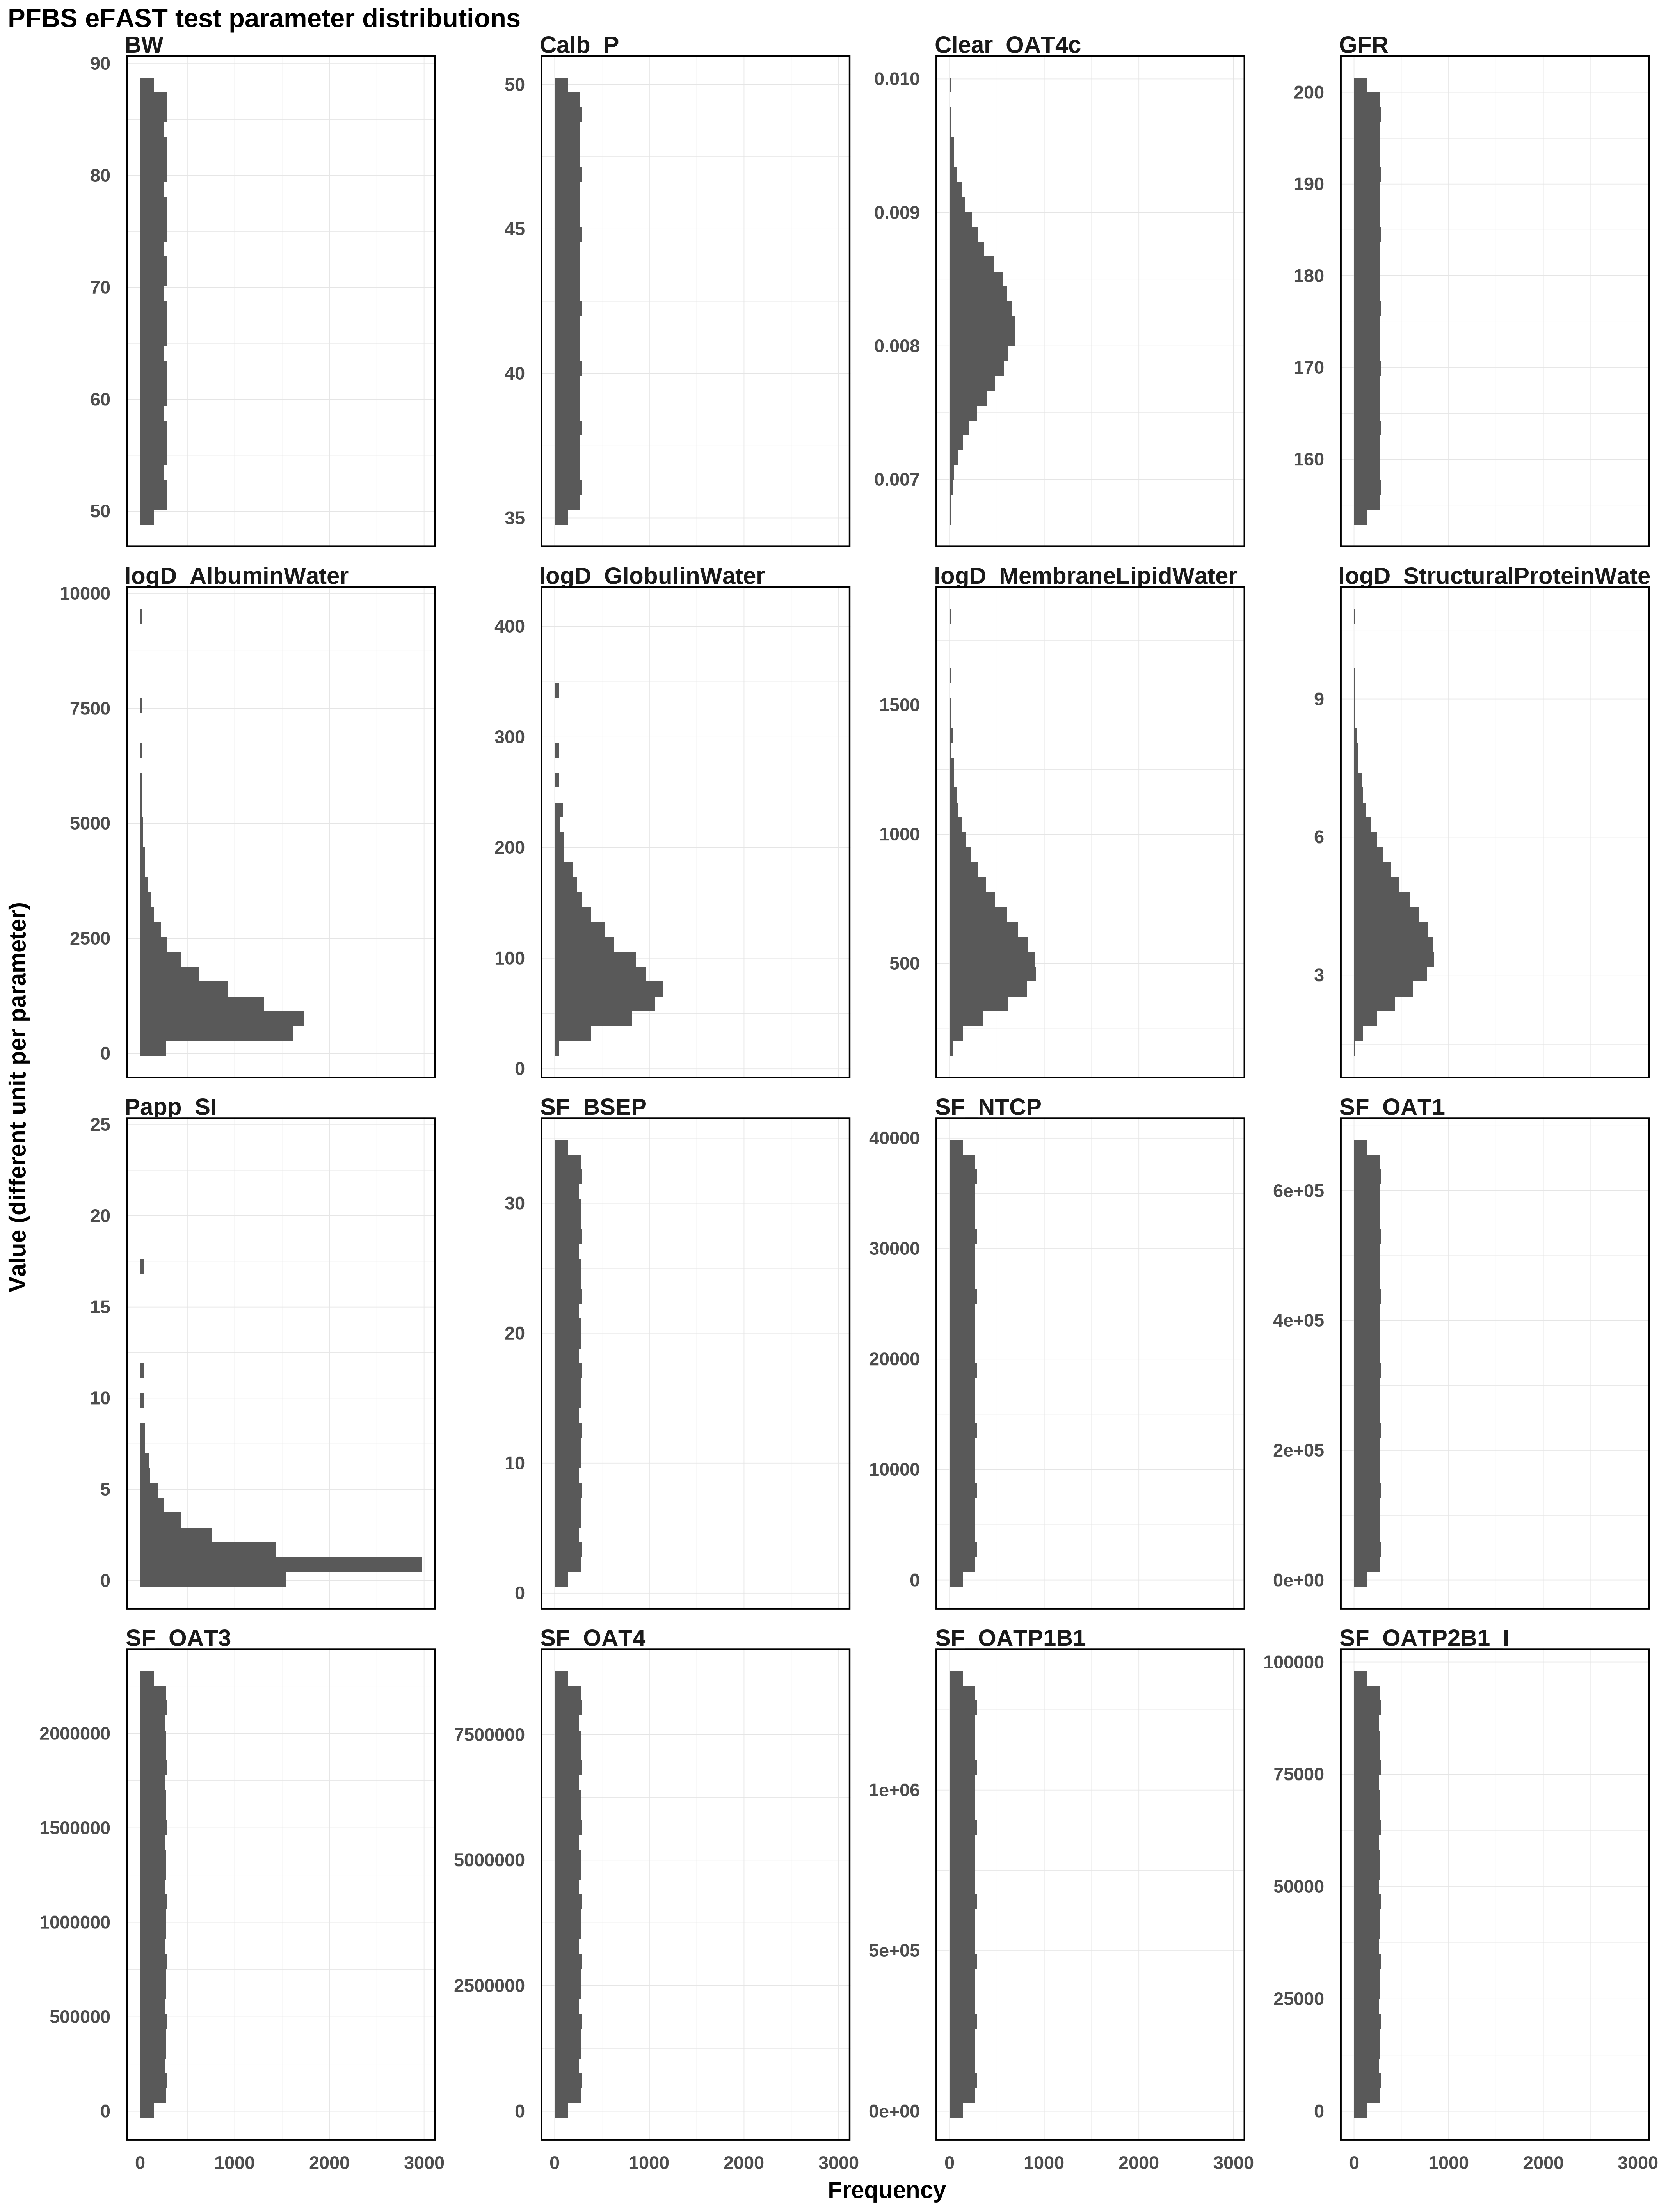

Source data for this figure (header and first rows):
Clear_OAT4c, logD_AlbuminWater, logD_GlobulinWater, logD_MembraneLipidWater, logD_StructuralProteinWater, Papp_SI, SF_BSEP, SF_NTCP, SF_OAT1, SF_OAT3, SF_OAT4, SF_OATP1B1, SF_OATP2B1_I, BW, GFR, Calb_P
0.008176, 1002, 86.49, 561.2, 3.896, 1.084, 17.68, 19616, 333976, 1147680, 4317461, 675022, 48258, 68.77, 177.2, 42.5
0.008531, 1010, 87.36, 567.7, 3.948, 1.14, 18.48, 20713, 336642, 1166006, 4420873, 696579, 50185, 69.7, 178.5, 42.56
0.009635, 1017, 88.25, 574.3, 4.001, 1.198, 19.27, 21809, 339309, 1184332, 4524285, 718137, 52111, 70.62, 179.9, 42.62
0.008548, 1024, 89.14, 581, 4.054, 1.26, 20.07, 22905, 341975, 1202658, 4627697, 739694, 54037, 71.55, 181.2, 42.68
0.008189, 1032, 90.04, 587.8, 4.109, 1.326, 20.87, 24001, 344642, 1220985, 4731110, 761252, 55964, 72.48, 182.5, 42.74
0.007852, 1039, 90.96, 594.7, 4.164, 1.396, 21.67, 25098, 347308, 1239311, 4834522, 782810, 57890, 73.41, 183.8, 42.8
0.00712, 1047, 91.89, 601.7, 4.221, 1.47, 22.47, 26194, 349975, 1257637, 4937934, 804367, 59817, 74.34, 185.1, 42.86
0.007804, 1055, 92.82, 608.8, 4.279, 1.55, 23.27, 27290, 352641, 1275963, 5041346, 825925, 61743, 75.26, 186.5, 42.92
0.00815, 1062, 93.77, 616.1, 4.339, 1.635, 24.07, 28386, 355308, 1294289, 5144759, 847482, 63670, 76.19, 187.8, 42.98
0.008498, 1070, 94.74, 623.5, 4.4, 1.728, 24.87, 29483, 357974, 1312616, 5248171, 869040, 65596, 77.12, 189.1, 43.04
0.009264, 1078, 95.71, 631, 4.463, 1.828, 25.66, 30579, 360641, 1330942, 5351583, 890597, 67523, 78.05, 190.4, 43.1
0.008584, 1086, 96.7, 638.8, 4.528, 1.938, 26.46, 31675, 363307, 1349268, 5454995, 912155, 69449, 78.98, 191.8, 43.16
0.008215, 1094, 97.71, 646.7, 4.596, 2.058, 27.26, 32771, 365973, 1367594, 5558407, 933712, 71375, 79.9, 193.1, 43.22
0.007882, 1102, 98.73, 654.8, 4.666, 2.192, 28.06, 33868, 368640, 1385921, 5661820, 955270, 73302, 80.83, 194.4, 43.28
0.007285, 1110, 99.77, 663.1, 4.739, 2.34, 28.86, 34964, 371306, 1404247, 5765232, 976828, 75228, 81.76, 195.7, 43.34
0.007771, 1118, 100.8, 671.6, 4.815, 2.508, 29.66, 36060, 373973, 1422573, 5868644, 998385, 77155, 82.69, 197, 43.4
0.008124, 1127, 101.9, 680.4, 4.895, 2.699, 30.46, 37156, 376639, 1440899, 5972056, 1019943, 79081, 83.61, 198.4, 43.46
0.008466, 1135, 103, 689.4, 4.98, 2.919, 31.26, 38253, 379306, 1459225, 6075468, 1041500, 81008, 84.54, 199.7, 43.52
0.009109, 1143, 104.1, 698.8, 5.069, 3.179, 32.06, 39114, 381972, 1477552, 6178881, 1063058, 82934, 85.47, 200.7, 43.58
0.008621, 1152, 105.2, 708.5, 5.164, 3.493, 32.85, 38018, 384639, 1495878, 6282293, 1084615, 84860, 86.4, 199.4, 43.64
0.008242, 1161, 106.4, 718.5, 5.266, 3.882, 33.65, 36922, 387305, 1514204, 6385705, 1106173, 86787, 87.33, 198.1, 43.7
0.007911, 1169, 107.6, 728.9, 5.376, 4.387, 34.25, 35825, 389972, 1532530, 6489117, 1127730, 88713, 88.02, 196.7, 43.76
0.007384, 1178, 108.8, 739.7, 5.495, 5.086, 33.45, 34729, 392638, 1550856, 6592529, 1149288, 90640, 87.09, 195.4, 43.82
0.007736, 1187, 110, 751, 5.626, 6.166, 32.65, 33633, 395305, 1569183, 6695942, 1170845, 92566, 86.17, 194.1, 43.88
0.008098, 1196, 111.2, 762.8, 5.773, 8.273, 31.86, 32537, 397971, 1587509, 6799354, 1192403, 94493, 85.24, 192.8, 43.94
0.008435, 1205, 112.5, 775.3, 5.938, 23.77, 31.06, 31440, 400637, 1605835, 6902766, 1213961, 96419, 84.31, 191.5, 44
0.009005, 1214, 113.8, 788.4, 6.13, 8.622, 30.26, 30344, 403304, 1624161, 7006178, 1235518, 94685, 83.38, 190.1, 44.06
0.008662, 1223, 115.2, 802.2, 6.359, 6.311, 29.46, 29248, 405970, 1642487, 7109591, 1257076, 92759, 82.46, 188.8, 44.12
0.008268, 1232, 116.6, 816.9, 6.644, 5.172, 28.66, 28151, 408637, 1660814, 7213003, 1278633, 90832, 81.53, 187.5, 44.18
0.00794, 1242, 118, 832.6, 7.028, 4.447, 27.86, 27055, 411303, 1679140, 7316415, 1300191, 88906, 80.6, 186.2, 44.24
0.007459, 1251, 119.4, 849.5, 7.624, 3.927, 27.06, 25959, 413970, 1697466, 7419827, 1321748, 86980, 79.67, 184.9, 44.3
0.007699, 1261, 120.9, 867.8, 9.118, 3.528, 26.26, 24863, 416636, 1715792, 7523239, 1343306, 85053, 78.74, 183.5, 44.36
0.008072, 1271, 122.5, 887.7, 8.298, 3.208, 25.47, 23766, 419303, 1734119, 7626652, 1335222, 83127, 77.82, 182.2, 44.42
0.008405, 1280, 124.1, 909.7, 7.361, 2.943, 24.67, 22670, 421969, 1752445, 7730064, 1313664, 81200, 76.89, 180.9, 44.48
0.008924, 1290, 125.7, 934.1, 6.868, 2.719, 23.87, 21574, 424636, 1770771, 7833476, 1292107, 79274, 75.96, 179.6, 44.54
0.008705, 1300, 127.4, 961.8, 6.529, 2.526, 23.07, 20478, 427302, 1789097, 7936888, 1270549, 77347, 75.03, 178.3, 44.6
0.008295, 1311, 129.2, 993.7, 6.268, 2.356, 22.27, 19381, 429969, 1807423, 8040300, 1248992, 75421, 74.1, 176.9, 44.66
0.007967, 1321, 131, 1032, 6.054, 2.206, 21.47, 18285, 432635, 1825750, 8143713, 1227434, 73494, 73.18, 175.6, 44.72
0.007521, 1331, 132.9, 1078, 5.874, 2.071, 20.67, 17189, 435302, 1844076, 8247125, 1205877, 71568, 72.25, 174.3, 44.78
0.007659, 1342, 134.8, 1139, 5.716, 1.949, 19.87, 16093, 437968, 1862402, 8350537, 1184319, 69642, 71.32, 173, 44.84
0.008046, 1352, 136.9, 1228, 5.576, 1.839, 19.07, 14996, 440634, 1880728, 8453949, 1162761, 67715, 70.39, 171.7, 44.9
0.008376, 1363, 139, 1396, 5.449, 1.738, 18.28, 13900, 443301, 1899054, 8557361, 1141204, 65789, 69.46, 170.3, 44.96
0.008857, 1374, 141.3, 1617, 5.334, 1.644, 17.48, 12804, 445967, 1917381, 8609068, 1119646, 63862, 68.54, 169, 45.01
0.008752, 1385, 143.6, 1294, 5.227, 1.558, 16.68, 11708, 448634, 1935707, 8505655, 1098089, 61936, 67.61, 167.7, 45.07
0.008323, 1396, 146.1, 1179, 5.128, 1.478, 15.88, 10611, 451300, 1954033, 8402243, 1076531, 60009, 66.68, 166.4, 45.13
0.007995, 1408, 148.7, 1106, 5.035, 1.403, 15.08, 9515, 453967, 1972359, 8298831, 1054974, 58083, 65.75, 165.1, 45.19
0.007574, 1419, 151.4, 1054, 4.948, 1.333, 14.28, 8419, 456633, 1990685, 8195419, 1033416, 56157, 64.83, 163.7, 45.25
0.007616, 1431, 154.4, 1012, 4.865, 1.266, 13.48, 7322, 459300, 2009012, 8092007, 1011859, 54230, 63.9, 162.4, 45.31
0.008019, 1443, 157.5, 977.1, 4.786, 1.204, 12.68, 6226, 461966, 2027338, 7988594, 990301, 52304, 62.97, 161.1, 45.37
0.008348, 1455, 160.8, 947.5, 4.711, 1.145, 11.88, 5130, 464633, 2045664, 7885182, 968743, 50377, 62.04, 159.8, 45.43
0.008799, 1467, 164.4, 921.5, 4.639, 1.089, 11.09, 4034, 467299, 2063990, 7781770, 947186, 48451, 61.11, 158.5, 45.49
0.008804, 1479, 168.3, 898.4, 4.57, 1.036, 10.29, 2937, 469966, 2082316, 7678358, 925628, 46524, 60.19, 157.1, 45.55
0.008351, 1492, 172.6, 877.5, 4.504, 0.9857, 9.488, 1841, 472632, 2100643, 7574945, 904071, 44598, 59.26, 155.8, 45.61
0.008022, 1505, 177.3, 858.5, 4.439, 0.9373, 8.689, 744.9, 475299, 2118969, 7471533, 882513, 42672, 58.33, 154.5, 45.67
0.007621, 1517, 182.5, 840.9, 4.377, 0.8909, 7.89, 353.4, 477965, 2137295, 7368121, 860956, 40745, 57.4, 154, 45.73
0.007569, 1531, 188.4, 824.6, 4.316, 0.8464, 7.091, 1450, 480631, 2155621, 7264709, 839398, 38819, 56.47, 155.3, 45.79
0.007992, 1544, 195.1, 809.4, 4.257, 0.8036, 6.292, 2546, 483298, 2173948, 7161297, 817841, 36892, 55.55, 156.7, 45.85
0.00832, 1557, 203, 795.2, 4.199, 0.7623, 5.494, 3642, 485964, 2192274, 7057884, 796283, 34966, 54.62, 158, 45.91
0.008747, 1571, 212.5, 781.7, 4.143, 0.7225, 4.695, 4738, 488631, 2210600, 6954472, 774725, 33039, 53.69, 159.3, 45.97
0.008863, 1585, 224.5, 769, 4.088, 0.6839, 3.896, 5835, 491297, 2228926, 6851060, 753168, 31113, 52.76, 160.6, 46.03
... 7,956 more rows
